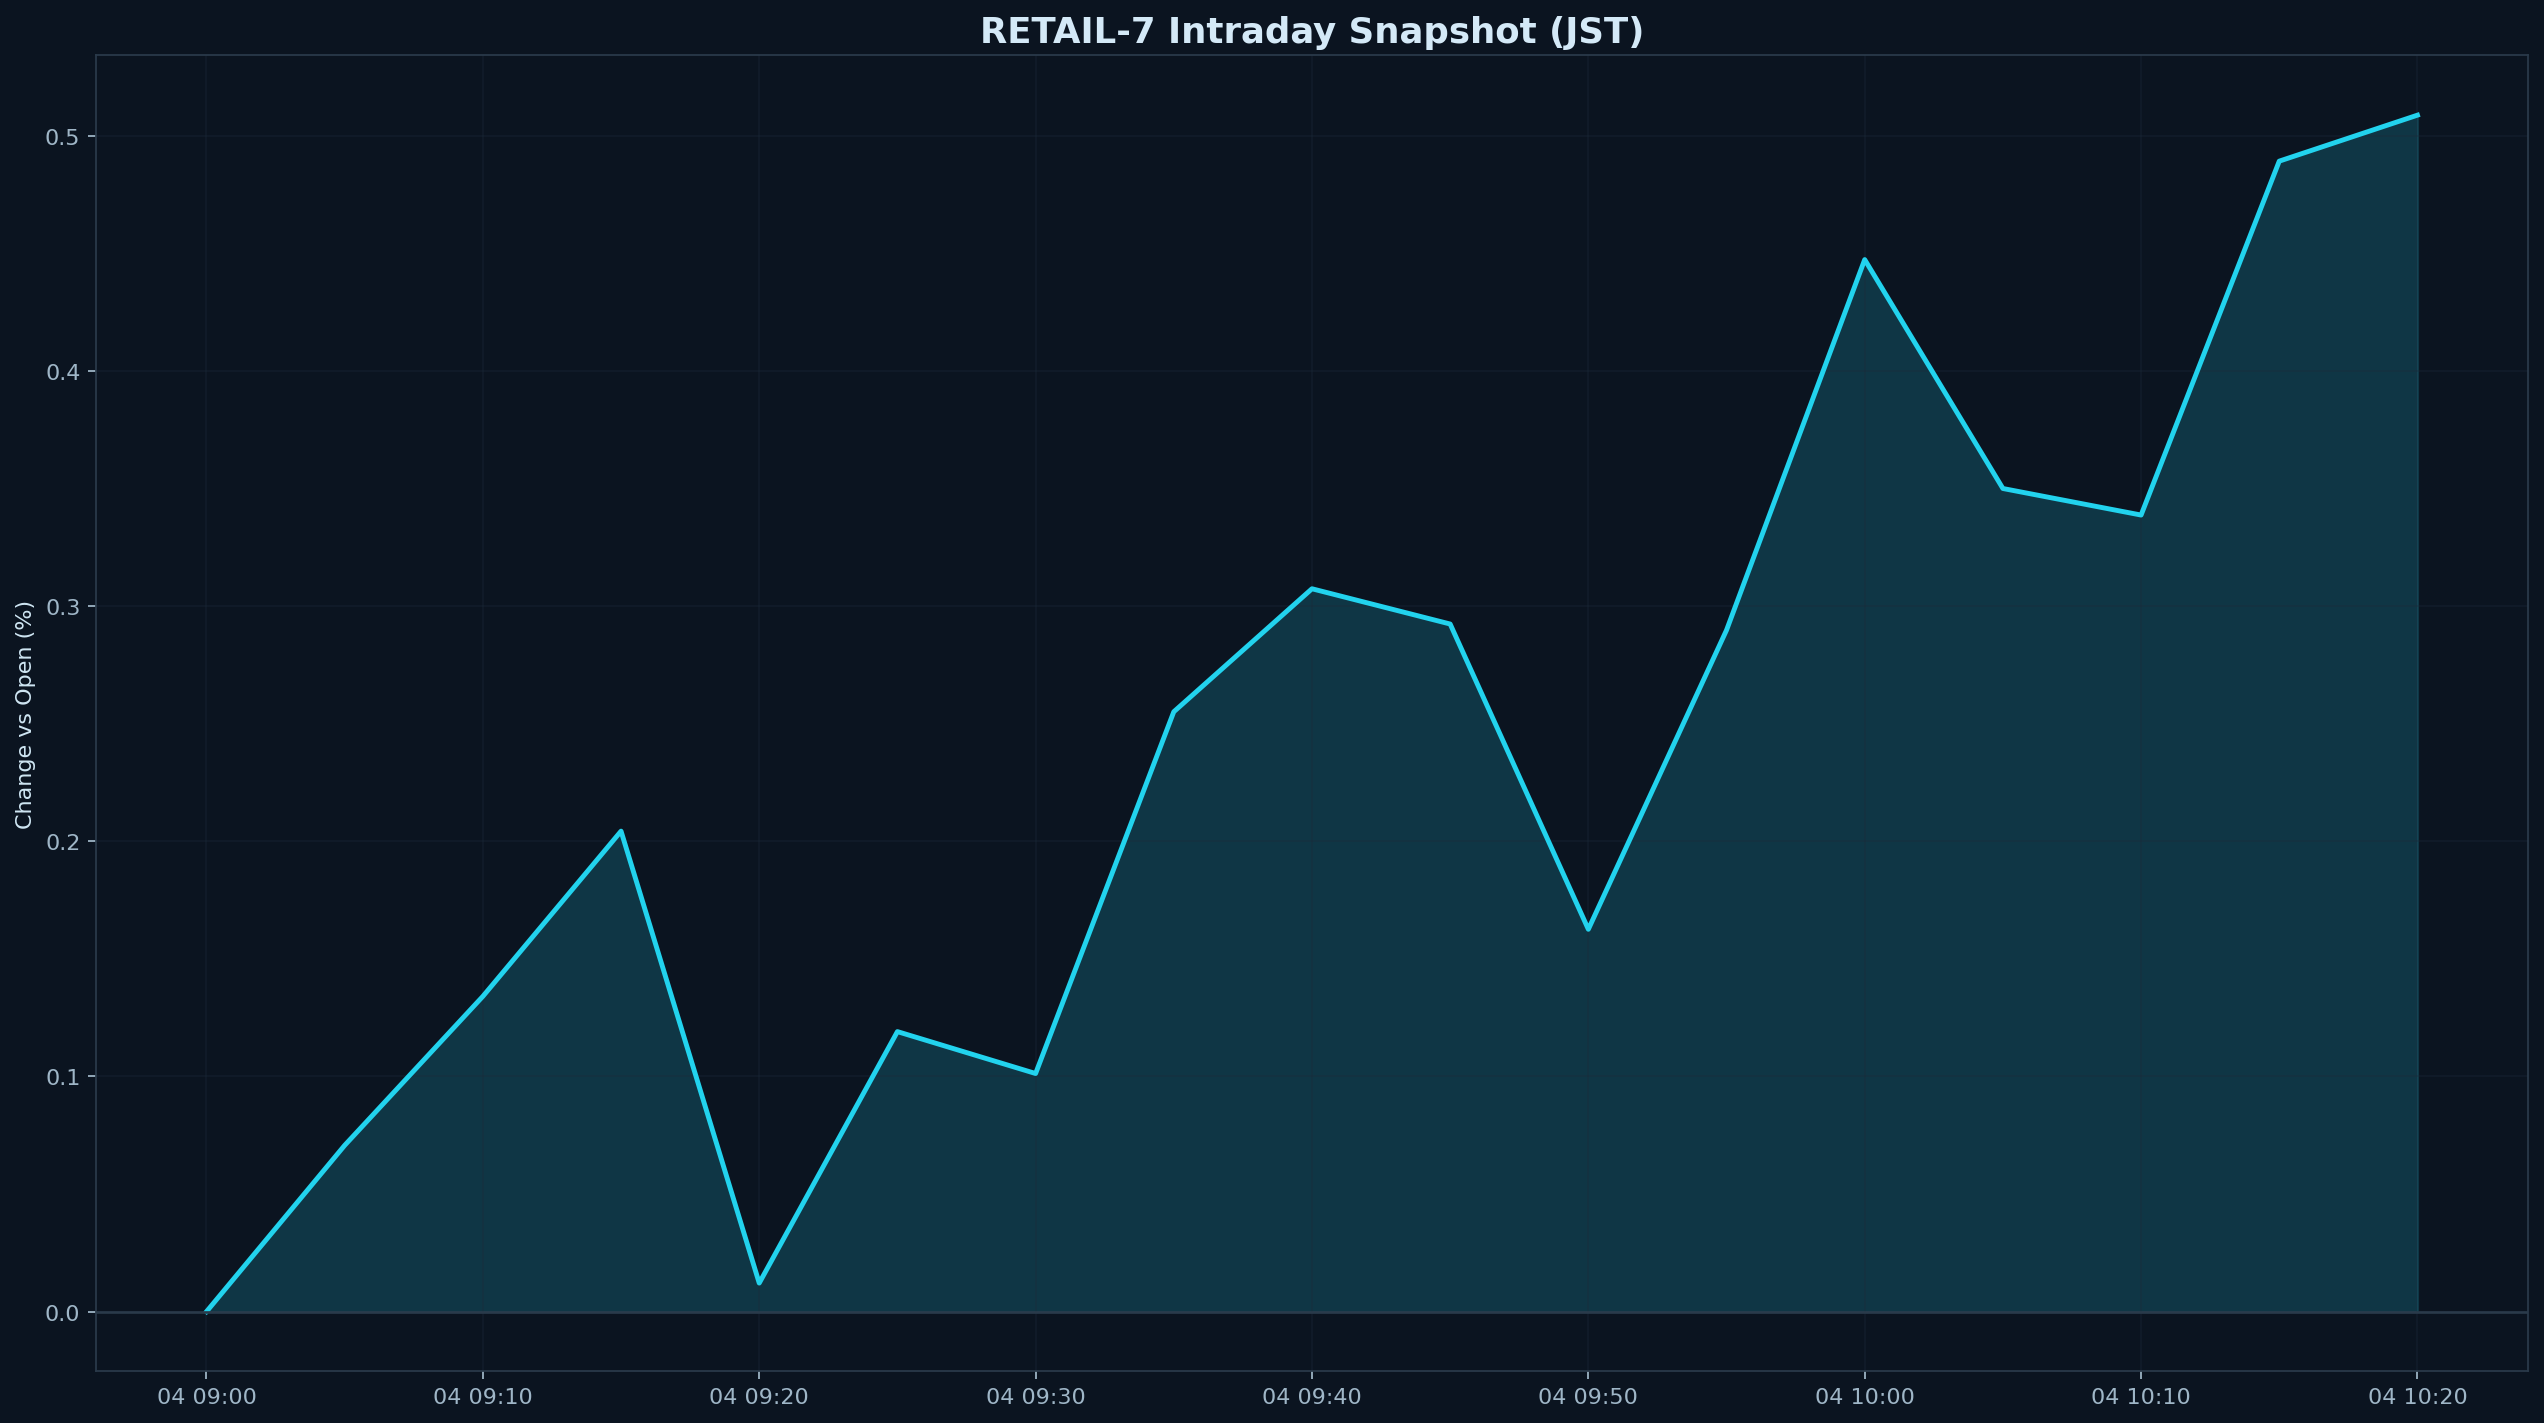

The file beside this chart, header and first rows:
datetime_jst, pct
2025-12-04 09:00:00+09:00, 0.000000
2025-12-04 09:05:00+09:00, 0.0707
2025-12-04 09:10:00+09:00, 0.134
2025-12-04 09:15:00+09:00, 0.2043
2025-12-04 09:20:00+09:00, 0.01213
2025-12-04 09:25:00+09:00, 0.119
2025-12-04 09:30:00+09:00, 0.1012
2025-12-04 09:35:00+09:00, 0.255
2025-12-04 09:40:00+09:00, 0.3073
2025-12-04 09:45:00+09:00, 0.2923
2025-12-04 09:50:00+09:00, 0.1625
2025-12-04 09:55:00+09:00, 0.2897
2025-12-04 10:00:00+09:00, 0.4472
2025-12-04 10:05:00+09:00, 0.3499
2025-12-04 10:10:00+09:00, 0.3386
2025-12-04 10:15:00+09:00, 0.4891
2025-12-04 10:20:00+09:00, 0.5087
